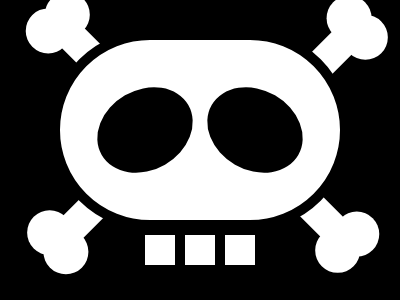

Write a web page that renders exactly this picture using CSS.

<!-- file: index.html -->
<!DOCTYPE html>
<html lang="en">
<head>
    <meta charset="UTF-8">
    <meta http-equiv="X-UA-Compatible" content="IE=edge">
    <meta name="viewport" content="width=device-width, initial-scale=1.0">
    <title>Document</title>
    <link rel="stylesheet" href="./main.css">
</head>
<body>
    
    <div class="main">
        <div class="left_hear">
            <div class="left_hear_left_circle"></div>
            <div class="left_hear_right_circle"></div>
            <div class="left_hear_main"></div>
        </div>

        <div class="right_hear">
            <div class="right_hear_left_circle"></div>
            <div class="right_hear_right_circle"></div>
            <div class="right_hear_main"></div>
        </div>

        <div class="main_bon">
            <div class="eye_left"></div>
            <div class="eye_right"></div>
        </div>


        <div class="bottom_left_hear">
            <div class="bottom_left_hear_left_circle"></div>
            <div class="bottom_left_hear_right_circle"></div>
            <div class="bottom_left_hear_main"></div>
        </div>

        <div class="bottom_right_hear">
            <div class="bottom_right_hear_left_circle"></div>
            <div class="bottom_right_hear_right_circle"></div>
            <div class="bottom_right_hear_main"></div>
        </div>


        <div class="teeth">
            <div class="teeth_one"></div>
            <div class="teeth_two"></div>
            <div class="teeth_three"></div>
        </div>
    </div>

</body>
</html>

/* file: main.css */
*{
    margin: 0;
    padding: 0;
    box-sizing: border-box;
    /* border: 1px solid red; */
}

body{
    display: flex;
    height: 100vh;
    justify-content: center;
    align-items: center;
    background-color: black;
}

.main{
    position: relative;
}

.main_bon{
    width: 300px;
    height: 200px;
    background-color: white;
    border-radius: 100px;
    display: flex;
    justify-content: center;
    align-items: center;
    border: 10px solid black;
}
.main_bon > div{
    margin: 5px;
}

.eye_left{
    width: 100px;
    height: 80px;
    border-radius: 60%;
    transform: rotate(-30deg);
    background-color: black;
}

.eye_right{
    width: 100px;
    height: 80px;
    border-radius: 60%;
    transform: rotate(30deg);
    background-color: black;
}

.left_hear{
    position: absolute;
    top: 5px;
    left: -15px;
    transform: rotate(45deg);
    z-index: -9
}

.left_hear_main{
    width: 100px;
    height: 30px;
    background-color: white;
}

.left_hear .left_hear_left_circle{
    background-color: white;
    width: 45px;
    height: 45px;
    border-radius: 25px;
    position: absolute;
    top: -20px;
    left: -10px;
}

.left_hear .left_hear_right_circle{
    background-color: white;
    width: 45px;
    height: 45px;
    border-radius: 25px;
    position: absolute;
    top: 5px;
    left: -12px;
}



/* right bon */

.right_hear{
    position: absolute;
    top: 10px;
    left: 230px;
    transform: rotate(135deg);
    z-index: -9
}

.right_hear_main{
    width: 100px;
    height: 30px;
    background-color: white;
}

.right_hear .right_hear_left_circle{
    background-color: white;
    width: 45px;
    height: 45px;
    border-radius: 25px;
    position: absolute;
    top: -20px;
    left: -10px;
}

.right_hear .right_hear_right_circle{
    background-color: white;
    width: 45px;
    height: 45px;
    border-radius: 25px;
    position: absolute;
    top: 5px;
    left: -12px;
}

/* bottom left */


.bottom_left_hear{
    position: absolute;
    top: 170px;
    left: -15px;
    transform: rotate(-45deg);
    z-index: -9
}

.bottom_left_hear_main{
    width: 100px;
    height: 30px;
    background-color: white;
}

.bottom_left_hear .bottom_left_hear_left_circle{
    background-color: white;
    width: 45px;
    height: 45px;
    border-radius: 25px;
    position: absolute;
    top: -20px;
    left: -10px;
}

.bottom_left_hear .bottom_left_hear_right_circle{
    background-color: white;
    width: 45px;
    height: 45px;
    border-radius: 25px;
    position: absolute;
    top: 5px;
    left: -12px;
}

/* bottom right */


.bottom_right_hear{
    position: absolute;
    top: 170px;
    left: 220px;
    transform: rotate(-135deg);
    z-index: -9
}

.bottom_right_hear_main{
    width: 100px;
    height: 30px;
    background-color: white;
}

.bottom_right_hear .bottom_right_hear_left_circle{
    background-color: white;
    width: 45px;
    height: 45px;
    border-radius: 25px;
    position: absolute;
    top: -20px;
    left: -10px;
}

.bottom_right_hear .bottom_right_hear_right_circle{
    background-color: white;
    width: 45px;
    height: 45px;
    border-radius: 25px;
    position: absolute;
    top: 5px;
    left: -12px;
}

/* teeth */

.teeth{
    display: flex;
    justify-content: center;
}

.teeth > div{
    width: 40px;
    height: 40px;
    background-color: white;
    border: 5px solid black;
}
